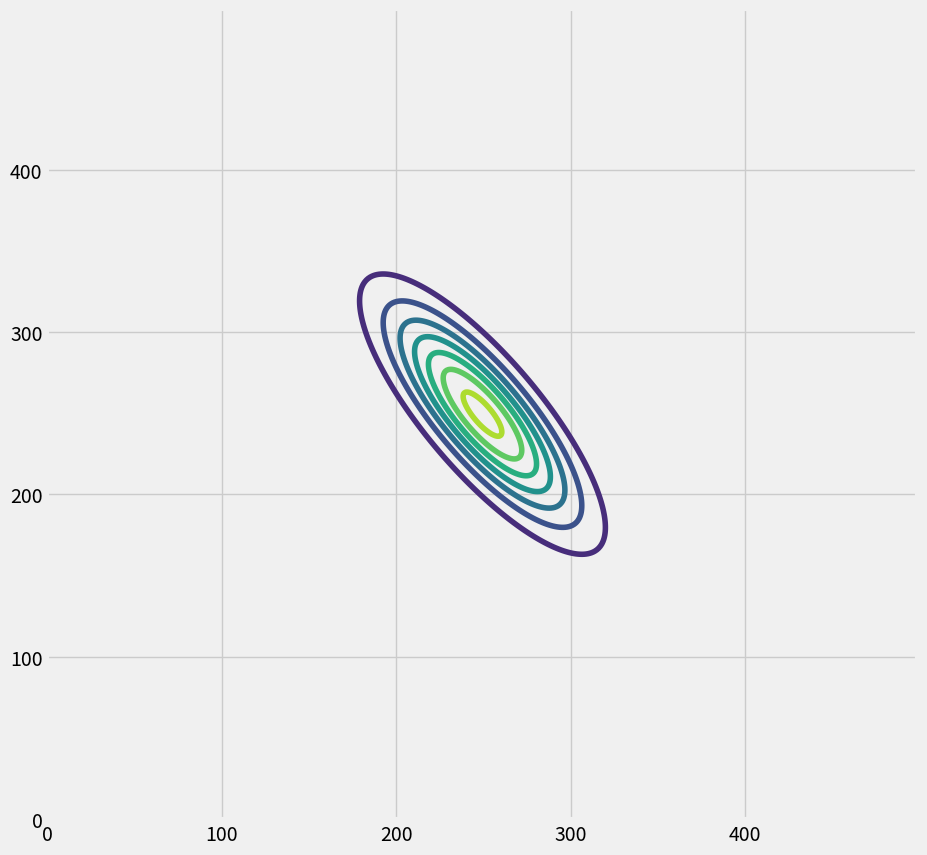

Here is the Python script that generated this plot:
import matplotlib.pyplot as plt
from matplotlib import style
style.use('fivethirtyeight')
import numpy as np
from scipy.stats import multivariate_normal

#
#

#Parameters to set
mu_x = 0
variance_x = 2

mu_y = 0
variance_y = 3

x = np.linspace(-10,10,500)
y = np.linspace(-10,10,500)
X,Y = np.meshgrid(x,y)
cov = [-0.99, -0.5, 0.5, 0.99]
pos = np.array([X.flatten(),Y.flatten()]).T

print (pos)
t = cov[0]
rv = multivariate_normal([mu_x, mu_y], [[variance_x, 2*t], [2*t, variance_y]])


fig = plt.figure(figsize=(10,10))
ax0 = fig.add_subplot(111)
ax0.contour(rv.pdf(pos).reshape(500,500))



plt.show()

#
#
# N = 100000
#
# mean_a = [0, 0]
# cov_a = [[2, 1], [1, 2]]
#
# Xa = np.random.multivariate_normal(mean_a, cov_a, N)
# fig, ax3 = plt.subplots(nrows=1,ncols=1,figsize=(15,8))
#
# (counts, x_bins, y_bins) = np.histogram2d(Xa[:, 0], Xa[:, 1], bins=100)
# ax3.contourf(counts, extent=[x_bins[0], x_bins[-1], y_bins[0], y_bins[-1]])
# print (x_bins)
# plt.show()